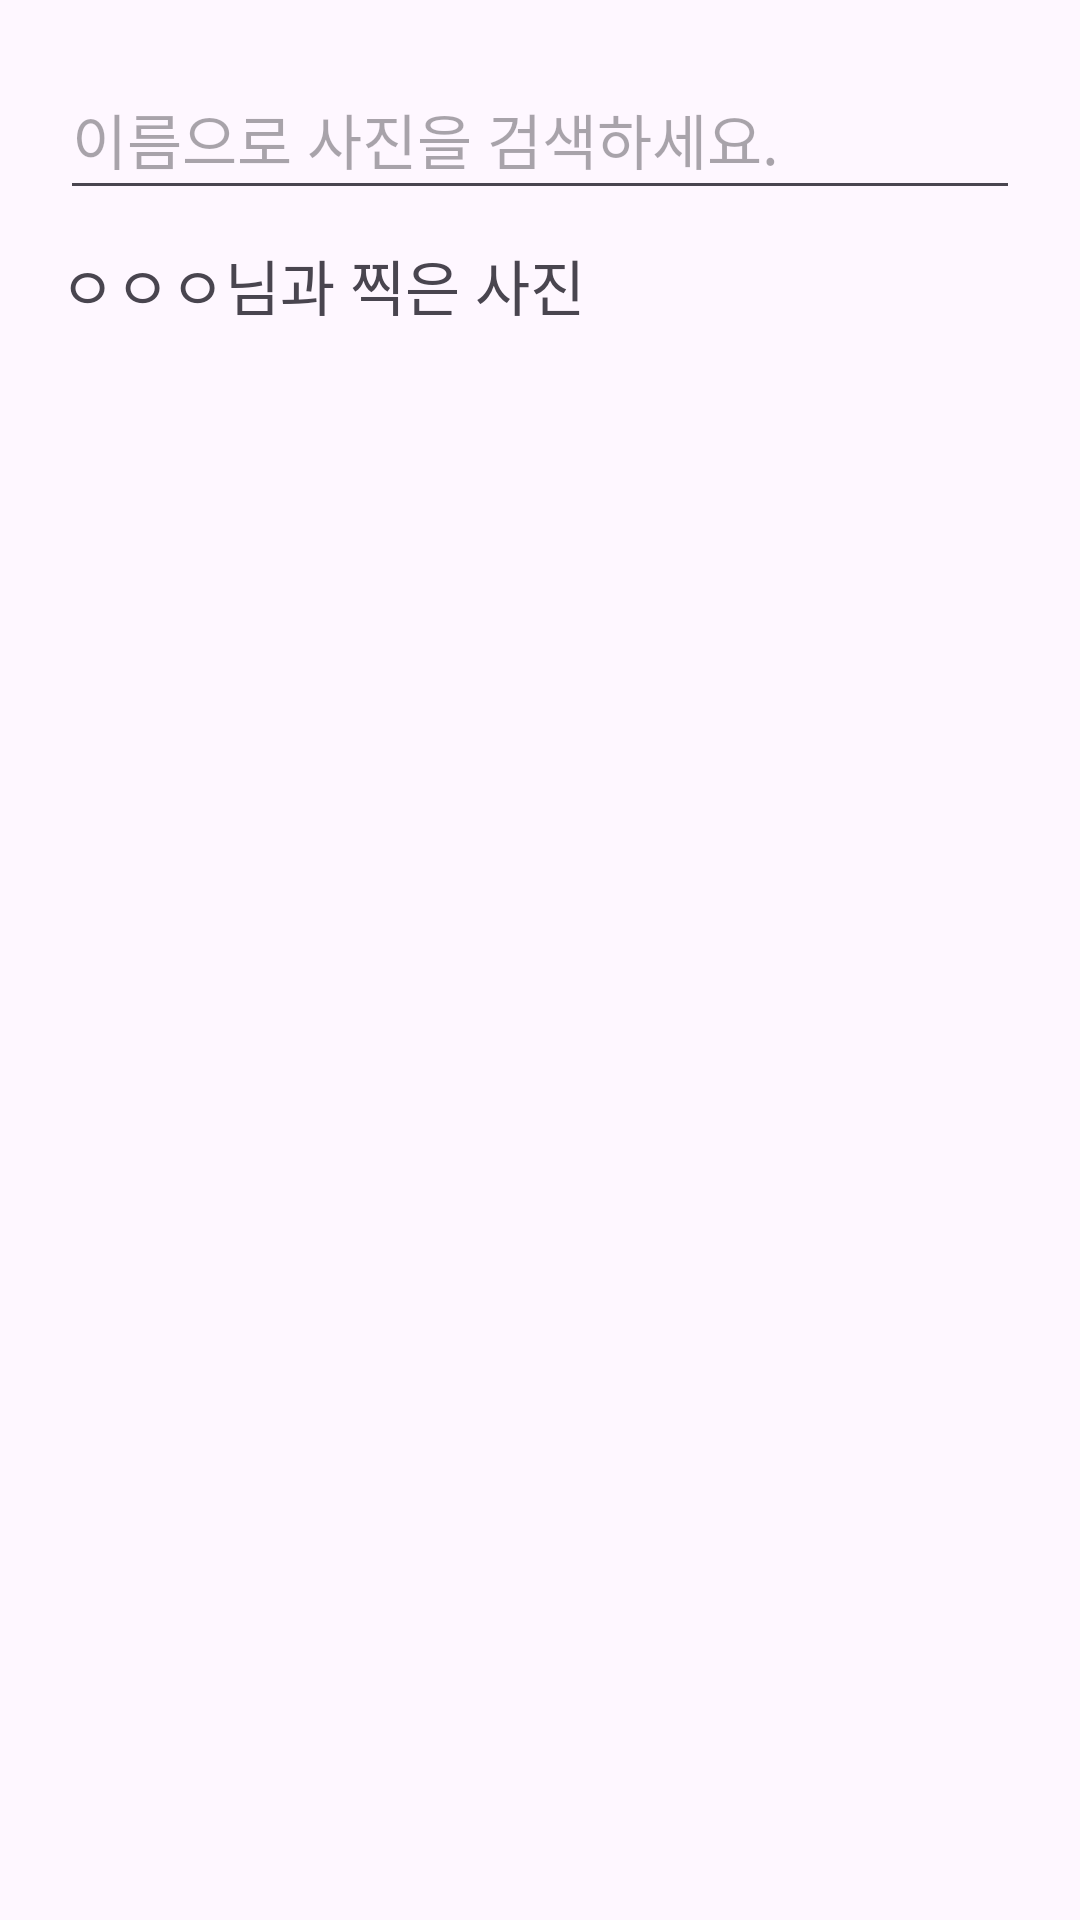

Here is an Android app screen rendered from its layout file. Give the layout XML and the strings, colors and styles it references.
<!-- AndroidManifest.xml: application theme Theme.MC_FinalProject -->
<!-- res/layout/search_frag_name.xml -->
<?xml version="1.0" encoding="utf-8"?>
<LinearLayout xmlns:android="http://schemas.android.com/apk/res/android"
    android:layout_width="match_parent"
    android:layout_height="match_parent"
    android:orientation="vertical"
    android:padding="20dp">

    <EditText
        android:id="@+id/searchName"
        android:hint="이름으로 사진을 검색하세요."
        android:text=""
        android:layout_width="match_parent"
        android:layout_height="50dp"
        android:textSize="20dp" />

    
    <TextView
        android:layout_width="wrap_content"
        android:layout_height="50dp"
        android:gravity="left|center"
        android:text="ㅇㅇㅇ님과 찍은 사진"
        android:textSize="20dp" />

    
    <androidx.recyclerview.widget.RecyclerView
        android:id="@+id/recyclerView"
        android:layout_width="match_parent"
        android:layout_height="0dp"
        android:layout_weight="1" />

</LinearLayout>
<!-- resources referenced by this layout -->
<resources>
  <style name="Theme.MC_FinalProject" parent="Base.Theme.MC_FinalProject" />
  <style name="Base.Theme.MC_FinalProject" parent="Theme.Material3.DayNight.NoActionBar">
          
          
      </style>
</resources>
